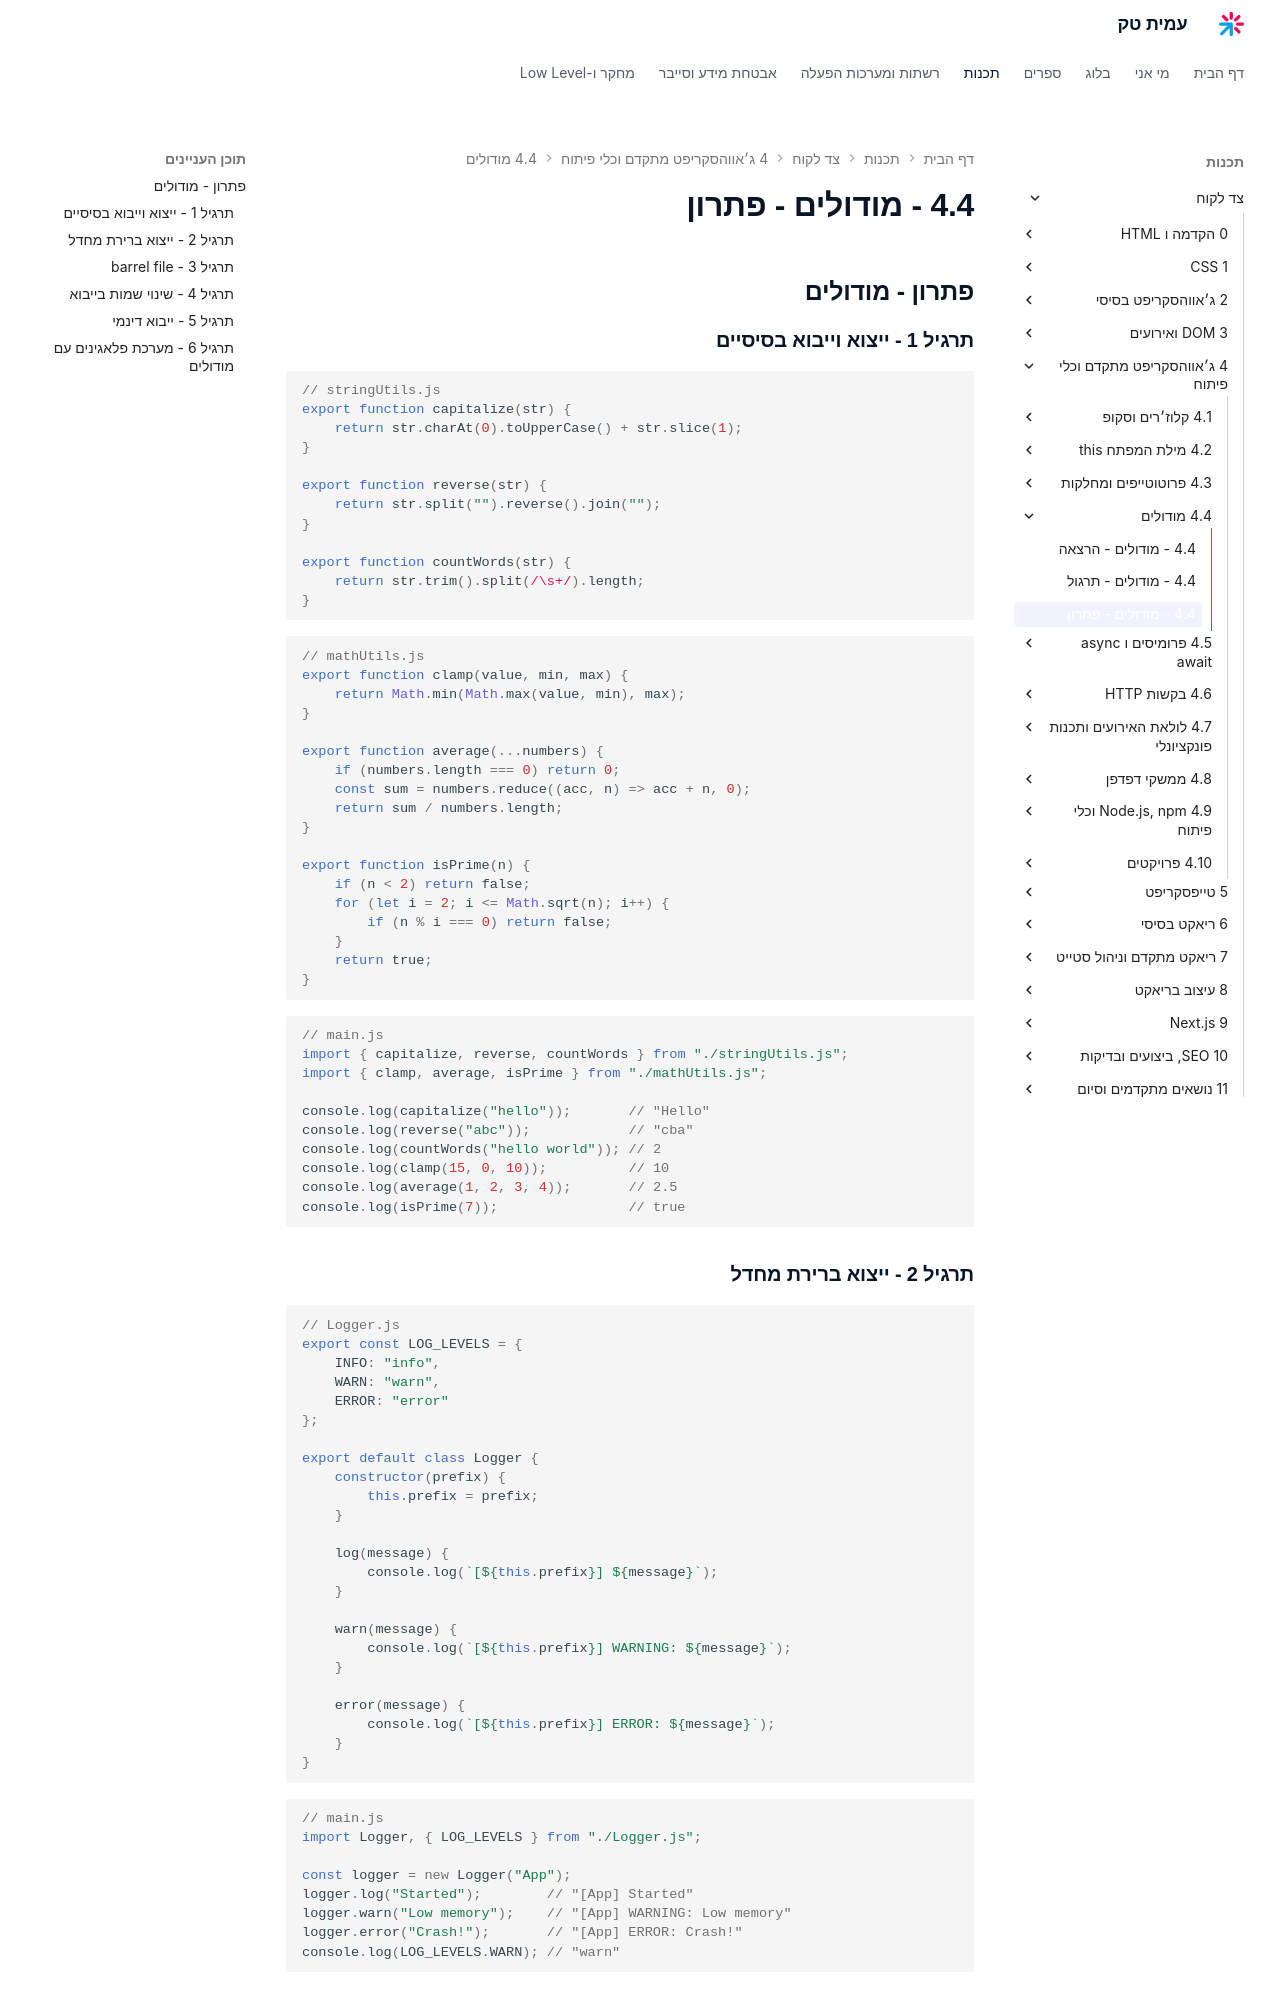

repository: AmitPinchasi/amittech · page: צד-לקוח/4 - ג׳אווהסקריפט מתקדם וכלי פיתוח/4.4 - מודולים/4.4 - מודולים - פתרון/index.html · generator: mkdocs


## פתרון - מודולים

### תרגיל 1 - ייצוא וייבוא בסיסיים

```js
// stringUtils.js
export function capitalize(str) {
    return str.charAt(0).toUpperCase() + str.slice(1);
}

export function reverse(str) {
    return str.split("").reverse().join("");
}

export function countWords(str) {
    return str.trim().split(/\s+/).length;
}
```

```js
// mathUtils.js
export function clamp(value, min, max) {
    return Math.min(Math.max(value, min), max);
}

export function average(...numbers) {
    if (numbers.length === 0) return 0;
    const sum = numbers.reduce((acc, n) => acc + n, 0);
    return sum / numbers.length;
}

export function isPrime(n) {
    if (n < 2) return false;
    for (let i = 2; i <= Math.sqrt(n); i++) {
        if (n % i === 0) return false;
    }
    return true;
}
```

```js
// main.js
import { capitalize, reverse, countWords } from "./stringUtils.js";
import { clamp, average, isPrime } from "./mathUtils.js";

console.log(capitalize("hello"));       // "Hello"
console.log(reverse("abc"));            // "cba"
console.log(countWords("hello world")); // 2
console.log(clamp(15, 0, 10));          // 10
console.log(average(1, 2, 3, 4));       // 2.5
console.log(isPrime(7));                // true
```

### תרגיל 2 - ייצוא ברירת מחדל

```js
// Logger.js
export const LOG_LEVELS = {
    INFO: "info",
    WARN: "warn",
    ERROR: "error"
};

export default class Logger {
    constructor(prefix) {
        this.prefix = prefix;
    }

    log(message) {
        console.log(`[${this.prefix}] ${message}`);
    }

    warn(message) {
        console.log(`[${this.prefix}] WARNING: ${message}`);
    }

    error(message) {
        console.log(`[${this.prefix}] ERROR: ${message}`);
    }
}
```

```js
// main.js
import Logger, { LOG_LEVELS } from "./Logger.js";

const logger = new Logger("App");
logger.log("Started");        // "[App] Started"
logger.warn("Low memory");    // "[App] WARNING: Low memory"
logger.error("Crash!");       // "[App] ERROR: Crash!"
console.log(LOG_LEVELS.WARN); // "warn"
```
